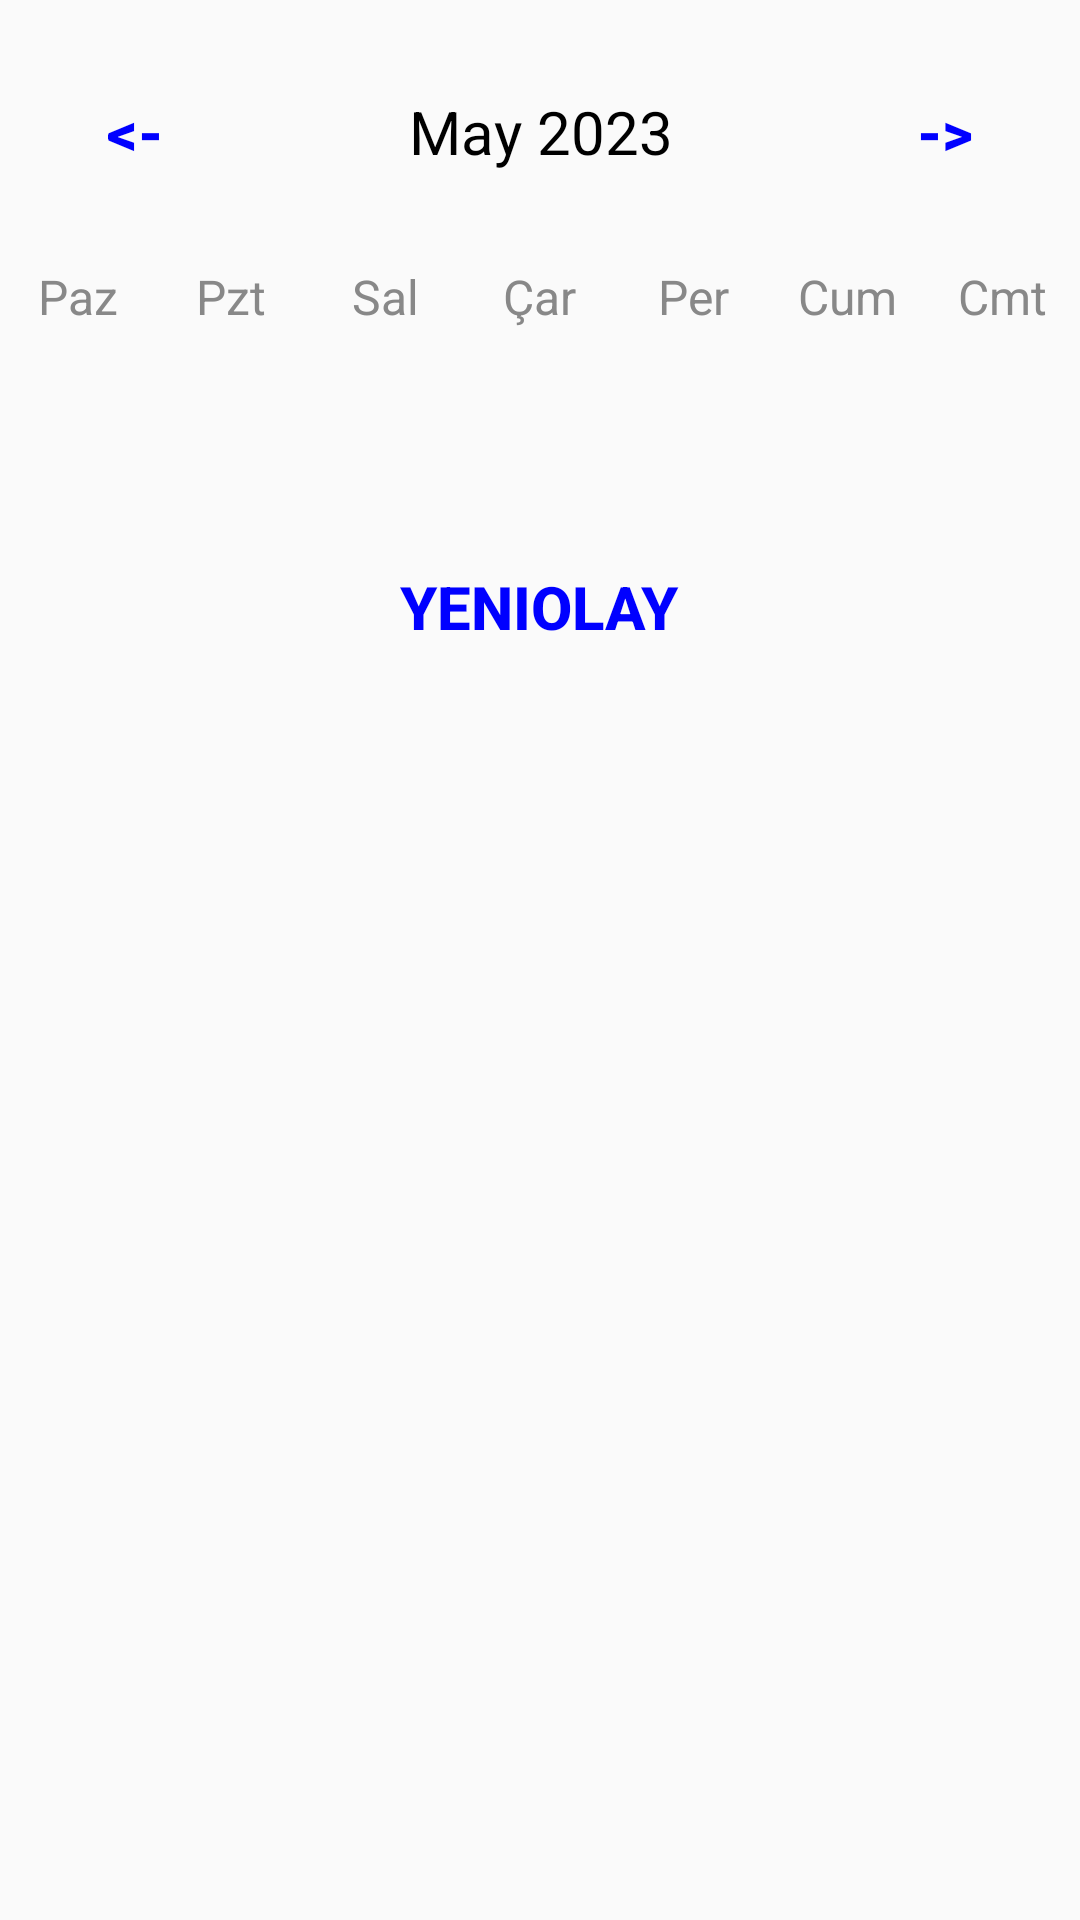

The Android layout XML behind this screen, and the referenced resources:
<!-- AndroidManifest.xml: application theme Theme.AppCompat.Light.NoActionBar -->
<!-- res/layout/activity_hafta_gorunum.xml -->
<?xml version="1.0" encoding="utf-8"?>
<LinearLayout xmlns:android="http://schemas.android.com/apk/res/android"
    xmlns:tools="http://schemas.android.com/tools"
    android:layout_width="match_parent"
    android:layout_height="match_parent"
    android:orientation="vertical"
    tools:context=".HaftaGorunum">


    <LinearLayout
        android:layout_width="match_parent"
        android:layout_height="wrap_content"
        android:layout_marginTop="20dp"
        android:layout_marginBottom="20dp"
        android:orientation="horizontal">

        <Button
            android:layout_width="0dp"
            android:layout_height="wrap_content"
            android:layout_weight="1"
            android:background="@null"
            android:onClick="OncekiHafta"
            android:text="@string/geri"
            android:textColor="@color/mavi"
            android:textSize="20sp"
            android:textStyle="bold" />

        <TextView
            android:id="@+id/ayYil"
            android:layout_width="0dp"
            android:layout_height="wrap_content"
            android:layout_weight="2"
            android:text="@string/may_2023"
            android:textAlignment="center"
            android:textColor="@color/black"
            android:textSize="20sp" />

        <Button
            android:layout_width="0dp"
            android:layout_height="wrap_content"
            android:layout_weight="1"
            android:background="@null"
            android:onClick="SonrakiHafta"
            android:text="@string/ileri"
            android:textColor="@color/mavi"
            android:textSize="20sp"
            android:textStyle="bold" />


    </LinearLayout>

    <LinearLayout
        android:layout_width="match_parent"
        android:layout_height="wrap_content"
        android:orientation="horizontal">

        <TextView
            android:layout_width="0dp"
            android:layout_height="wrap_content"
            android:layout_weight="1"
            android:text="@string/paz"
            android:textAlignment="center"
            android:textColor="@color/gri"
            android:textSize="16sp" />

        <TextView
            android:layout_width="0dp"
            android:layout_height="wrap_content"
            android:layout_weight="1"
            android:text="@string/pzt"
            android:textAlignment="center"
            android:textColor="@color/gri"
            android:textSize="16sp" />


        <TextView
            android:layout_width="0dp"
            android:layout_height="wrap_content"
            android:layout_weight="1"
            android:text="@string/sal"
            android:textAlignment="center"
            android:textColor="@color/gri"
            android:textSize="16sp" />


        <TextView
            android:layout_width="0dp"
            android:layout_height="wrap_content"
            android:layout_weight="1"
            android:text="@string/çar"
            android:textAlignment="center"
            android:textColor="@color/gri"
            android:textSize="16sp" />


        <TextView
            android:layout_width="0dp"
            android:layout_height="wrap_content"
            android:layout_weight="1"
            android:text="@string/per"
            android:textAlignment="center"
            android:textColor="@color/gri"
            android:textSize="16sp" />


        <TextView
            android:layout_width="0dp"
            android:layout_height="wrap_content"
            android:layout_weight="1"
            android:text="@string/cum"
            android:textAlignment="center"
            android:textColor="@color/gri"
            android:textSize="16sp" />


        <TextView
            android:layout_width="0dp"
            android:layout_height="wrap_content"
            android:layout_weight="1"
            android:text="@string/cmt"
            android:textAlignment="center"
            android:textColor="@color/gri"
            android:textSize="16sp" />


    </LinearLayout>

    <androidx.recyclerview.widget.RecyclerView
        android:id="@+id/TakvimGorunum"
        android:layout_width="match_parent"
        android:layout_height="0dp"
        android:layout_weight="1" />

    <Button
        android:layout_width="wrap_content"
        android:layout_height="wrap_content"

        android:layout_gravity="center"
        android:background="@null"
        android:onClick="yeniOlay"
        android:text="@string/yeniolay"
        android:textColor="@color/mavi"
        android:textSize="20sp"
        android:textStyle="bold" />

    <ListView
        android:id="@+id/olayListeGorunumu"
        android:layout_width="match_parent"
        android:layout_height="0dp"
        android:layout_weight="6" />

</LinearLayout>
<!-- resources referenced by this layout -->
<resources>
  <color name="black">#FF000000</color>
  <color name="gri">#888</color>
  <color name="mavi">#0000FF</color>
  <string name="cmt">Cmt</string>
  <string name="cum">Cum</string>
  <string name="geri">&lt;-</string>
  <string name="ileri">-&gt;</string>
  <string name="may_2023">May 2023</string>
  <string name="paz">Paz</string>
  <string name="per">Per</string>
  <string name="pzt">Pzt</string>
  <string name="sal">Sal</string>
  <string name="yeniolay">YeniOlay</string>
</resources>
